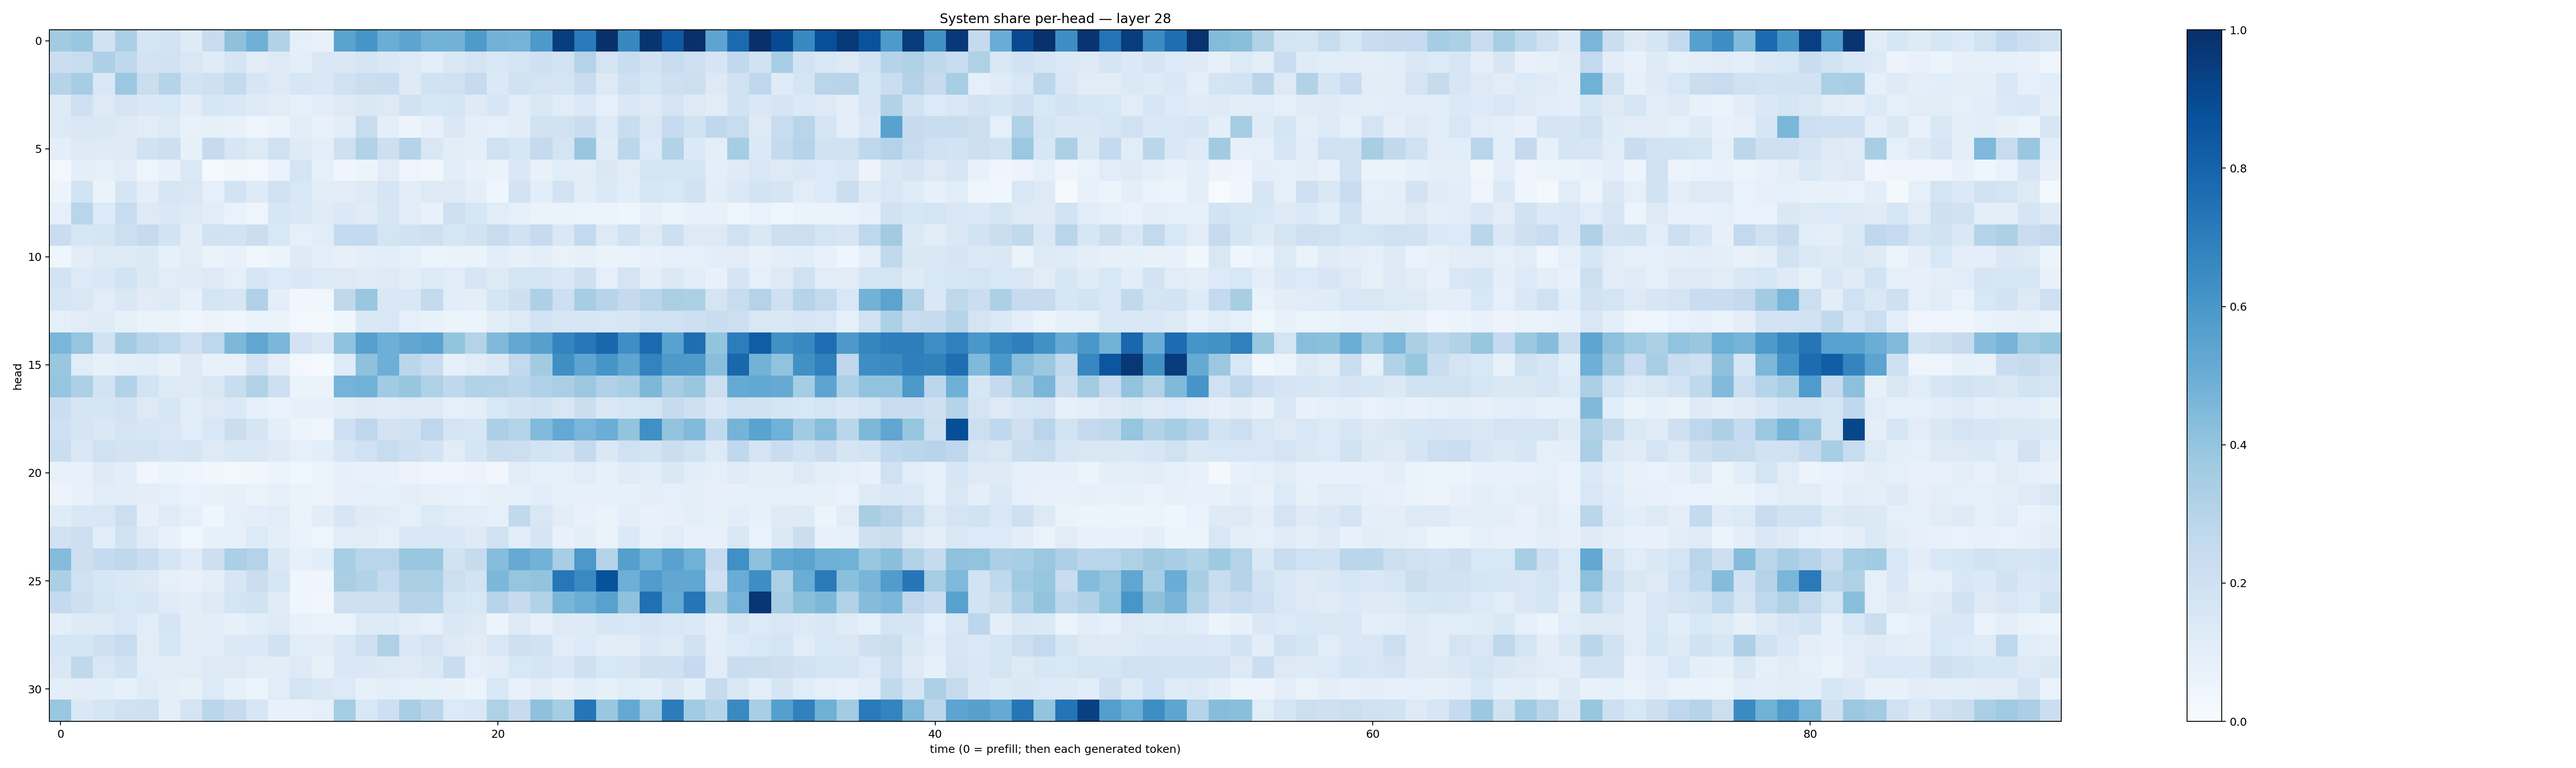

Values plotted in this chart, from the file beside it:
0.36280608, 0.38471925, 0.18755564, 0.33420897, 0.16744448, 0.17983034, 0.12452328, 0.23611313, 0.41291097, 0.4903317, 0.31116605, 0.0898538, 0.07486501, 0.5470931, 0.606824, 0.5001263, 0.5416851, 0.48395124, 0.48144475, 0.5877548, 0.47697392, 0.4748574, 0.5901865, 0.9490042
0.2215, 0.236, 0.3264, 0.2666, 0.182, 0.1878, 0.152, 0.121, 0.1706, 0.112, 0.1259, 0.09498, 0.1496, 0.1432, 0.1693, 0.1466, 0.1293, 0.09718, 0.1462, 0.1732, 0.1554, 0.1797, 0.2096, 0.1854
0.3025, 0.3509, 0.1488, 0.382, 0.2188, 0.3044, 0.1843, 0.2041, 0.2573, 0.1603, 0.1284, 0.1617, 0.144, 0.2014, 0.2195, 0.2298, 0.1241, 0.1897, 0.1994, 0.2478, 0.1402, 0.1939, 0.1781, 0.1788
0.1235, 0.2032, 0.1252, 0.1786, 0.1462, 0.1549, 0.1054, 0.1604, 0.1435, 0.1237, 0.1109, 0.09102, 0.1082, 0.128, 0.1475, 0.1306, 0.1943, 0.1604, 0.1678, 0.1211, 0.1563, 0.116, 0.1474, 0.1147
0.1285, 0.1514, 0.1422, 0.1269, 0.1127, 0.1271, 0.0744, 0.08313, 0.0737, 0.04461, 0.06625, 0.113, 0.07415, 0.1046, 0.2415, 0.09495, 0.05586, 0.07823, 0.1435, 0.09433, 0.08819, 0.105, 0.189, 0.1937
0.09904, 0.1307, 0.1218, 0.132, 0.1936, 0.2133, 0.08423, 0.2441, 0.1578, 0.1259, 0.1978, 0.1225, 0.09854, 0.2063, 0.3101, 0.2114, 0.3028, 0.1489, 0.103, 0.09558, 0.2028, 0.1608, 0.2557, 0.1731
0.02878, 0.09564, 0.09084, 0.1128, 0.04834, 0.07405, 0.1375, 0.01536, 0.03207, 0.02817, 0.06838, 0.1774, 0.0928, 0.04228, 0.05105, 0.1124, 0.04975, 0.03807, 0.1056, 0.07472, 0.06593, 0.1437, 0.07437, 0.1168
0.05166, 0.1846, 0.06439, 0.1649, 0.09531, 0.158, 0.1511, 0.08722, 0.1868, 0.1236, 0.1957, 0.1538, 0.1112, 0.1129, 0.1277, 0.1641, 0.1038, 0.1321, 0.1256, 0.09762, 0.04369, 0.1832, 0.1064, 0.181
0.08679, 0.2901, 0.1362, 0.2414, 0.1265, 0.1412, 0.1292, 0.1146, 0.06652, 0.04754, 0.1568, 0.1447, 0.1188, 0.1394, 0.1178, 0.1634, 0.1074, 0.0759, 0.21, 0.1582, 0.1151, 0.08918, 0.06509, 0.06515
0.2303, 0.1604, 0.1678, 0.2157, 0.2469, 0.1855, 0.1042, 0.1899, 0.1864, 0.2215, 0.1562, 0.08932, 0.1166, 0.2572, 0.2562, 0.1737, 0.1883, 0.2047, 0.1577, 0.1937, 0.2362, 0.1951, 0.2465, 0.1459
0.03907, 0.1051, 0.1276, 0.1248, 0.1398, 0.08434, 0.1101, 0.06512, 0.07306, 0.03764, 0.06192, 0.1233, 0.1011, 0.08199, 0.09798, 0.1092, 0.08375, 0.06119, 0.0663, 0.06497, 0.1078, 0.07931, 0.09715, 0.06792
0.1843, 0.1356, 0.1447, 0.1874, 0.1399, 0.1167, 0.1184, 0.1294, 0.08602, 0.16, 0.1347, 0.1418, 0.1338, 0.1282, 0.1181, 0.1273, 0.1034, 0.1336, 0.1159, 0.1563, 0.1297, 0.1761, 0.179, 0.1407
0.1575, 0.1497, 0.1147, 0.1472, 0.1111, 0.1221, 0.07997, 0.1771, 0.1567, 0.3197, 0.09412, 0.03311, 0.03537, 0.2722, 0.3894, 0.1422, 0.1475, 0.2563, 0.1082, 0.09699, 0.1651, 0.2122, 0.3265, 0.2145
0.08597, 0.1105, 0.1182, 0.08533, 0.06629, 0.06511, 0.04011, 0.05651, 0.04564, 0.0652, 0.06375, 0.02833, 0.02124, 0.04631, 0.1446, 0.1545, 0.09185, 0.0732, 0.06043, 0.06181, 0.1047, 0.1268, 0.1858, 0.1616
0.4614, 0.3951, 0.2024, 0.3579, 0.2993, 0.2698, 0.2035, 0.2773, 0.4546, 0.5348, 0.4597, 0.1819, 0.146, 0.4085, 0.5608, 0.4952, 0.5331, 0.548, 0.3996, 0.305, 0.4473, 0.5265, 0.5609, 0.6757
0.3883, 0.1153, 0.08489, 0.0962, 0.1092, 0.07078, 0.1288, 0.07505, 0.07305, 0.1843, 0.09733, 0.02349, 0.01538, 0.1204, 0.4113, 0.4955, 0.2821, 0.2303, 0.08283, 0.117, 0.1396, 0.2579, 0.3626, 0.6343
0.3982, 0.3277, 0.1815, 0.3117, 0.1849, 0.1256, 0.1251, 0.1517, 0.2313, 0.3155, 0.2146, 0.06451, 0.06266, 0.4744, 0.4849, 0.3635, 0.3909, 0.3208, 0.2687, 0.3144, 0.3082, 0.284, 0.3184, 0.3383
0.2251, 0.1677, 0.168, 0.1835, 0.1313, 0.1589, 0.1074, 0.1266, 0.137, 0.08825, 0.06935, 0.08092, 0.07977, 0.1127, 0.1301, 0.1182, 0.1275, 0.1327, 0.09373, 0.09594, 0.1539, 0.1812, 0.199, 0.1505
0.2078, 0.1702, 0.1478, 0.1793, 0.1629, 0.1515, 0.115, 0.1548, 0.2222, 0.1647, 0.0993, 0.05223, 0.04363, 0.2066, 0.2757, 0.18, 0.2005, 0.2752, 0.1764, 0.1613, 0.3332, 0.3013, 0.4442, 0.5228
0.2237, 0.1437, 0.1965, 0.1808, 0.1822, 0.1618, 0.168, 0.1258, 0.1412, 0.142, 0.1214, 0.09309, 0.1062, 0.1581, 0.2025, 0.2395, 0.206, 0.1816, 0.1127, 0.166, 0.2235, 0.2172, 0.1857, 0.1669
0.07288, 0.07106, 0.1213, 0.109, 0.03518, 0.05999, 0.04999, 0.0349, 0.02944, 0.03379, 0.06185, 0.03794, 0.051, 0.08104, 0.07392, 0.07715, 0.05593, 0.0424, 0.04282, 0.05535, 0.03267, 0.112, 0.09079, 0.08827
0.05653, 0.07477, 0.1149, 0.1128, 0.09858, 0.09319, 0.06863, 0.07465, 0.08017, 0.066, 0.07903, 0.06536, 0.05839, 0.08077, 0.09332, 0.08286, 0.09891, 0.08111, 0.07641, 0.07002, 0.08391, 0.0914, 0.1082, 0.08282
0.1172, 0.1424, 0.156, 0.2165, 0.07994, 0.1203, 0.09215, 0.04664, 0.08722, 0.09437, 0.1139, 0.0628, 0.1017, 0.1589, 0.122, 0.1144, 0.09279, 0.1336, 0.1153, 0.1082, 0.08896, 0.2633, 0.1523, 0.102
0.1918, 0.2136, 0.1068, 0.1934, 0.1172, 0.07683, 0.03784, 0.08544, 0.08515, 0.1365, 0.09464, 0.06836, 0.04711, 0.1149, 0.1107, 0.09134, 0.1468, 0.1537, 0.144, 0.1216, 0.1894, 0.108, 0.1681, 0.07408
0.4359, 0.2126, 0.2504, 0.2715, 0.2315, 0.1692, 0.1184, 0.2117, 0.3328, 0.3077, 0.1424, 0.08309, 0.1057, 0.3465, 0.2926, 0.2919, 0.3881, 0.3857, 0.1925, 0.2454, 0.4316, 0.5138, 0.4787, 0.3453
0.3344, 0.201, 0.1563, 0.1425, 0.1324, 0.09186, 0.07465, 0.1014, 0.162, 0.2195, 0.1634, 0.0405, 0.04113, 0.3379, 0.3112, 0.2517, 0.336, 0.3323, 0.2182, 0.1845, 0.4579, 0.3947, 0.4018, 0.7264
0.2514, 0.2123, 0.1743, 0.1545, 0.1584, 0.1201, 0.1038, 0.1296, 0.1762, 0.1932, 0.1211, 0.0418, 0.03514, 0.2078, 0.2033, 0.2074, 0.2988, 0.2992, 0.1787, 0.1547, 0.2951, 0.2438, 0.314, 0.4656
0.1005, 0.1237, 0.1255, 0.1533, 0.1161, 0.1657, 0.1047, 0.1026, 0.0822, 0.1078, 0.1248, 0.07113, 0.0692, 0.0698, 0.1275, 0.1303, 0.1079, 0.09124, 0.1473, 0.1267, 0.05545, 0.1276, 0.08064, 0.127
0.165, 0.1711, 0.2065, 0.2398, 0.113, 0.1568, 0.1023, 0.1167, 0.1391, 0.1376, 0.1943, 0.1157, 0.102, 0.1456, 0.2102, 0.3236, 0.142, 0.1741, 0.1254, 0.1122, 0.1506, 0.2049, 0.1893, 0.1172
0.1449, 0.2728, 0.1494, 0.1917, 0.1151, 0.1048, 0.1101, 0.1299, 0.129, 0.1016, 0.1055, 0.1276, 0.08548, 0.1428, 0.1428, 0.129, 0.1213, 0.1471, 0.2331, 0.09082, 0.1021, 0.1533, 0.167, 0.1438
0.09836, 0.1018, 0.1083, 0.08407, 0.1175, 0.09675, 0.08267, 0.1364, 0.08561, 0.05971, 0.1134, 0.1734, 0.1455, 0.1361, 0.08222, 0.09798, 0.09072, 0.08476, 0.07758, 0.0606, 0.1554, 0.07483, 0.1098, 0.07783
0.3879, 0.1427, 0.1686, 0.1956, 0.21, 0.1014, 0.175, 0.2875, 0.2454, 0.1589, 0.07253, 0.07396, 0.09156, 0.3534, 0.1543, 0.2124, 0.3421, 0.2822, 0.1363, 0.1455, 0.3207, 0.2448, 0.4135, 0.353
